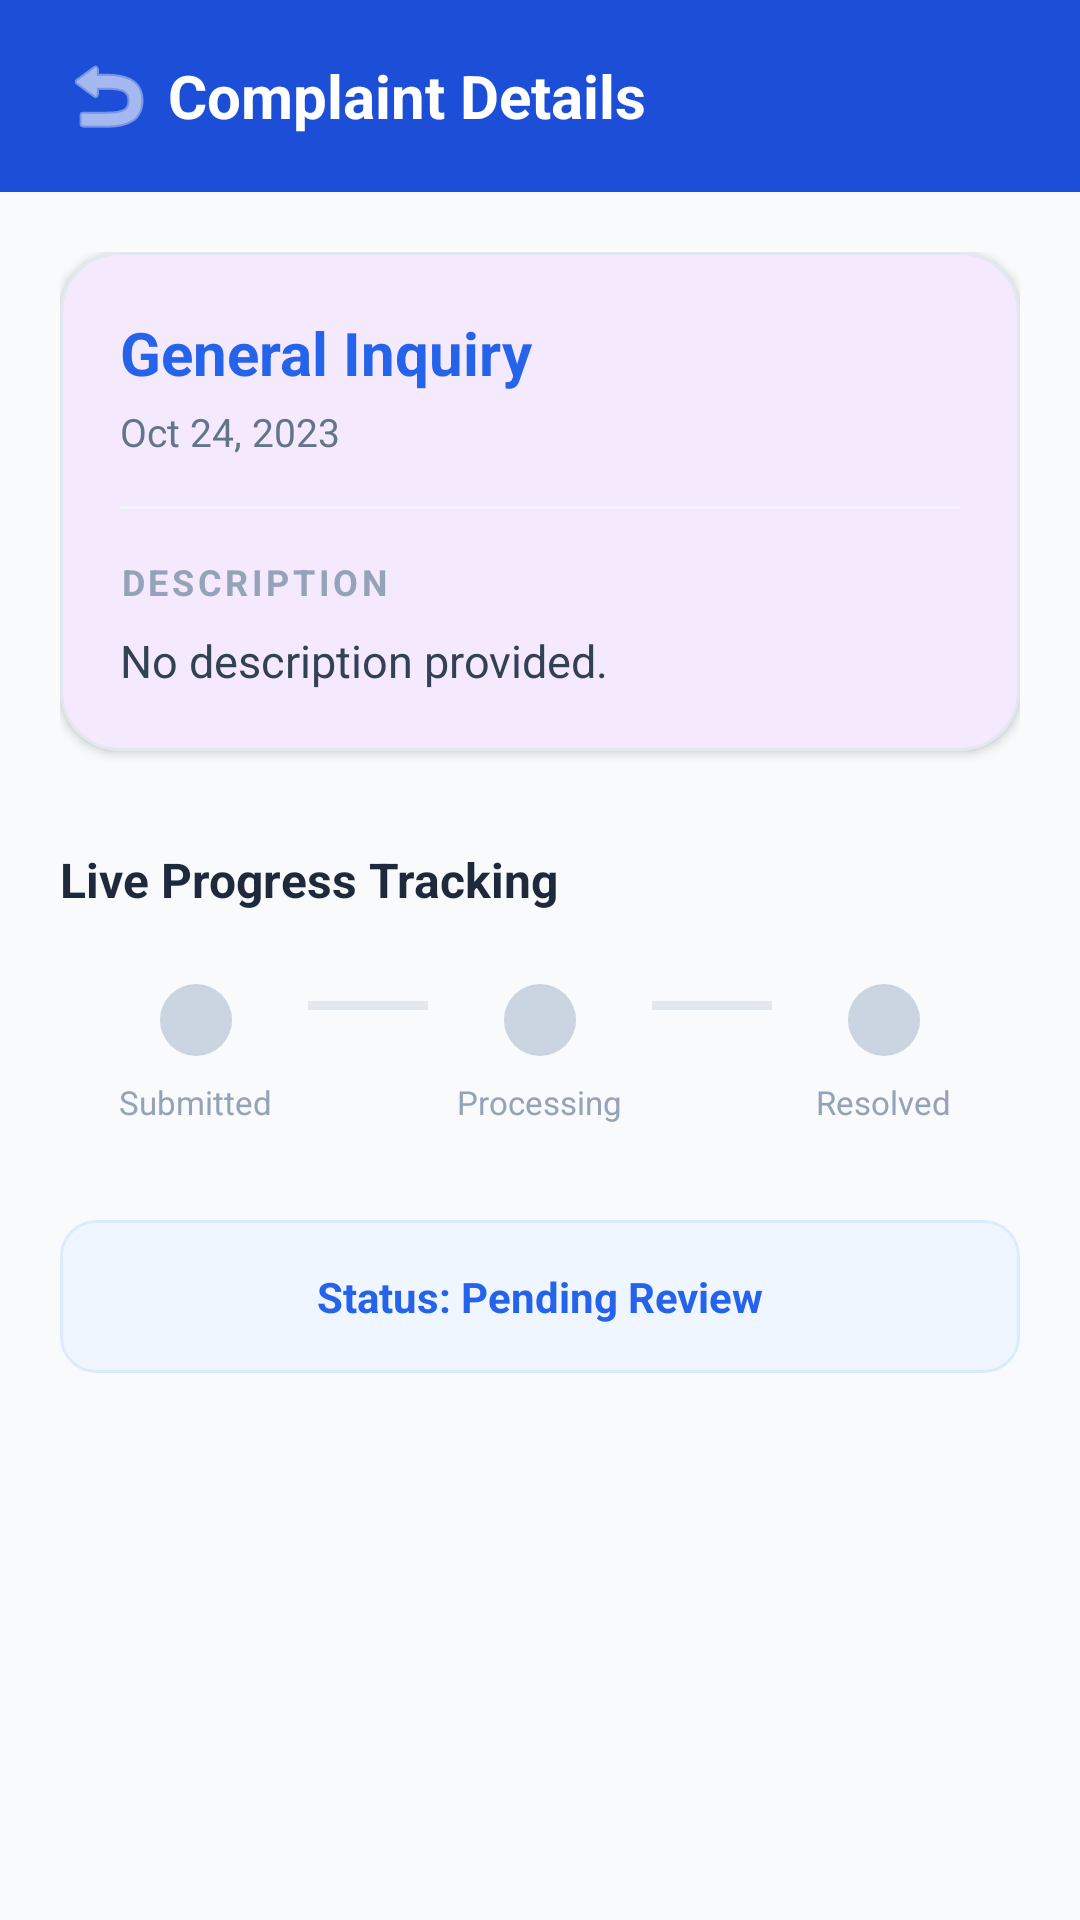

Write the Android layout XML for this screen, with the resource values it uses.
<!-- AndroidManifest.xml: application theme Theme.CIVARA -->
<!-- res/layout/activity_complaint_status.xml -->
<?xml version="1.0" encoding="utf-8"?>
<androidx.coordinatorlayout.widget.CoordinatorLayout
    xmlns:android="http://schemas.android.com/apk/res/android"
    xmlns:app="http://schemas.android.com/apk/res-auto"
    android:layout_width="match_parent"
    android:layout_height="match_parent"
    android:background="#F8FAFC">

    <com.google.android.material.appbar.AppBarLayout
        android:layout_width="match_parent"
        android:layout_height="wrap_content"
        android:background="#1D4ED8"
        app:elevation="0dp">
        <androidx.appcompat.widget.Toolbar
            android:id="@+id/toolbar"
            android:layout_width="match_parent"
            android:layout_height="?attr/actionBarSize">
            <ImageButton
                android:id="@+id/btnBack"
                android:layout_width="40dp"
                android:layout_height="40dp"
                android:src="@android:drawable/ic_menu_revert"
                android:background="?attr/selectableItemBackgroundBorderless"
                app:tint="#FFFFFF"/>
            <TextView
                android:layout_width="wrap_content"
                android:layout_height="wrap_content"
                android:text="Complaint Details"
                android:textColor="#FFFFFF"
                android:textSize="20sp"
                android:layout_marginStart="16dp"
                android:textStyle="bold"/>
        </androidx.appcompat.widget.Toolbar>
    </com.google.android.material.appbar.AppBarLayout>

    <androidx.core.widget.NestedScrollView
        android:layout_width="match_parent"
        android:layout_height="match_parent"
        app:layout_behavior="@string/appbar_scrolling_view_behavior">

        <LinearLayout
            android:layout_width="match_parent"
            android:layout_height="wrap_content"
            android:orientation="vertical"
            android:padding="20dp">

            <com.google.android.material.card.MaterialCardView
                android:layout_width="match_parent"
                android:layout_height="wrap_content"
                app:cardCornerRadius="20dp"
                app:cardElevation="2dp"
                app:strokeWidth="1dp"
                app:strokeColor="#E2E8F0">

                <LinearLayout
                    android:layout_width="match_parent"
                    android:layout_height="wrap_content"
                    android:orientation="vertical"
                    android:padding="20dp">

                    <TextView
                        android:id="@+id/tvDetailType"
                        android:layout_width="wrap_content"
                        android:layout_height="wrap_content"
                        android:text="General Inquiry"
                        android:textColor="#2563EB"
                        android:textStyle="bold"
                        android:textSize="20sp"/>

                    <TextView
                        android:id="@+id/tvDetailDate"
                        android:layout_width="wrap_content"
                        android:layout_height="wrap_content"
                        android:text="Oct 24, 2023"
                        android:textColor="#64748B"
                        android:textSize="13sp"
                        android:layout_marginTop="4dp"/>

                    <View
                        android:layout_width="match_parent"
                        android:layout_height="1dp"
                        android:background="#F1F5F9"
                        android:layout_marginVertical="16dp"/>

                    <TextView
                        android:layout_width="wrap_content"
                        android:layout_height="wrap_content"
                        android:text="Description"
                        android:textSize="12sp"
                        android:textAllCaps="true"
                        android:letterSpacing="0.1"
                        android:textStyle="bold"
                        android:textColor="#94A3B8"/>

                    <TextView
                        android:id="@+id/tvDetailDesc"
                        android:layout_width="match_parent"
                        android:layout_height="wrap_content"
                        android:layout_marginTop="8dp"
                        android:text="No description provided."
                        android:textColor="#334155"
                        android:lineSpacingExtra="4dp"
                        android:textSize="15sp"/>
                </LinearLayout>
            </com.google.android.material.card.MaterialCardView>

            <TextView
                android:layout_width="wrap_content"
                android:layout_height="wrap_content"
                android:text="Live Progress Tracking"
                android:layout_marginTop="32dp"
                android:layout_marginBottom="16dp"
                android:textStyle="bold"
                android:textSize="16sp"
                android:textColor="#1E293B"/>

            <LinearLayout
                android:layout_width="match_parent"
                android:layout_height="wrap_content"
                android:orientation="horizontal"
                android:gravity="center_vertical"
                android:padding="8dp">

                <LinearLayout android:gravity="center" android:orientation="vertical" android:layout_width="0dp" android:layout_weight="1" android:layout_height="wrap_content">
                    <View android:id="@+id/step_submitted" android:layout_width="24dp" android:layout_height="24dp" android:background="@drawable/circle_stepper_grey"/>
                    <TextView android:id="@+id/label_submitted" android:layout_width="wrap_content" android:layout_height="wrap_content" android:text="Submitted" android:textSize="11sp" android:layout_marginTop="8dp" android:textColor="#94A3B8"/>
                </LinearLayout>

                <View android:id="@+id/line1" android:layout_width="40dp" android:layout_height="3dp" android:background="#E2E8F0" android:layout_marginBottom="16dp"/>

                <LinearLayout android:gravity="center" android:orientation="vertical" android:layout_width="0dp" android:layout_weight="1" android:layout_height="wrap_content">
                    <View android:id="@+id/step_progress" android:layout_width="24dp" android:layout_height="24dp" android:background="@drawable/circle_stepper_grey"/>
                    <TextView android:id="@+id/label_progress" android:layout_width="wrap_content" android:layout_height="wrap_content" android:text="Processing" android:textSize="11sp" android:layout_marginTop="8dp" android:textColor="#94A3B8"/>
                </LinearLayout>

                <View android:id="@+id/line2" android:layout_width="40dp" android:layout_height="3dp" android:background="#E2E8F0" android:layout_marginBottom="16dp"/>

                <LinearLayout android:gravity="center" android:orientation="vertical" android:layout_width="0dp" android:layout_weight="1" android:layout_height="wrap_content">
                    <View android:id="@+id/step_resolved" android:layout_width="24dp" android:layout_height="24dp" android:background="@drawable/circle_stepper_grey"/>
                    <TextView android:id="@+id/label_resolved" android:layout_width="wrap_content" android:layout_height="wrap_content" android:text="Resolved" android:textSize="11sp" android:layout_marginTop="8dp" android:textColor="#94A3B8"/>
                </LinearLayout>
            </LinearLayout>

            <com.google.android.material.card.MaterialCardView
                android:layout_width="match_parent"
                android:layout_height="wrap_content"
                android:layout_marginTop="24dp"
                app:cardCornerRadius="12dp"
                app:cardElevation="0dp"
                app:strokeWidth="1dp"
                app:strokeColor="#DBEAFE"
                app:cardBackgroundColor="#EFF6FF">

                <TextView
                    android:id="@+id/tvCurrentStatus"
                    android:layout_width="match_parent"
                    android:layout_height="wrap_content"
                    android:padding="16dp"
                    android:gravity="center"
                    android:text="Status: Pending Review"
                    android:textStyle="bold"
                    android:textColor="#2563EB"/>
            </com.google.android.material.card.MaterialCardView>

            <ProgressBar
                android:id="@+id/progressBar"
                android:layout_width="wrap_content"
                android:layout_height="wrap_content"
                android:layout_gravity="center"
                android:layout_marginTop="32dp"
                android:visibility="gone"/>

        </LinearLayout>
    </androidx.core.widget.NestedScrollView>
</androidx.coordinatorlayout.widget.CoordinatorLayout>
<!-- resources referenced by this layout -->
<resources>
  <!-- drawable circle_stepper_grey (drawable) -->
  <?xml version="1.0" encoding="utf-8"?>
  <shape xmlns:android="http://schemas.android.com/apk/res/android" android:shape="oval">
      <solid android:color="#CBD5E1"/>
      <size android:width="24dp" android:height="24dp"/>
  </shape>
  <style name="Theme.CIVARA" parent="Base.Theme.CIVARA" />
  <style name="Base.Theme.CIVARA" parent="Theme.Material3.DayNight.NoActionBar">
          <item name="colorPrimary">@color/colorPrimary</item>
          <item name="android:windowBackground">@color/app_background</item>
  
          <item name="android:statusBarColor">#F8FAFC</item>
          <item name="android:windowLightStatusBar" tools:targetApi="m">true</item>
      </style>
  <color name="colorPrimary">#7C3AED</color>
  <color name="app_background">#F4F8FF</color>
</resources>
